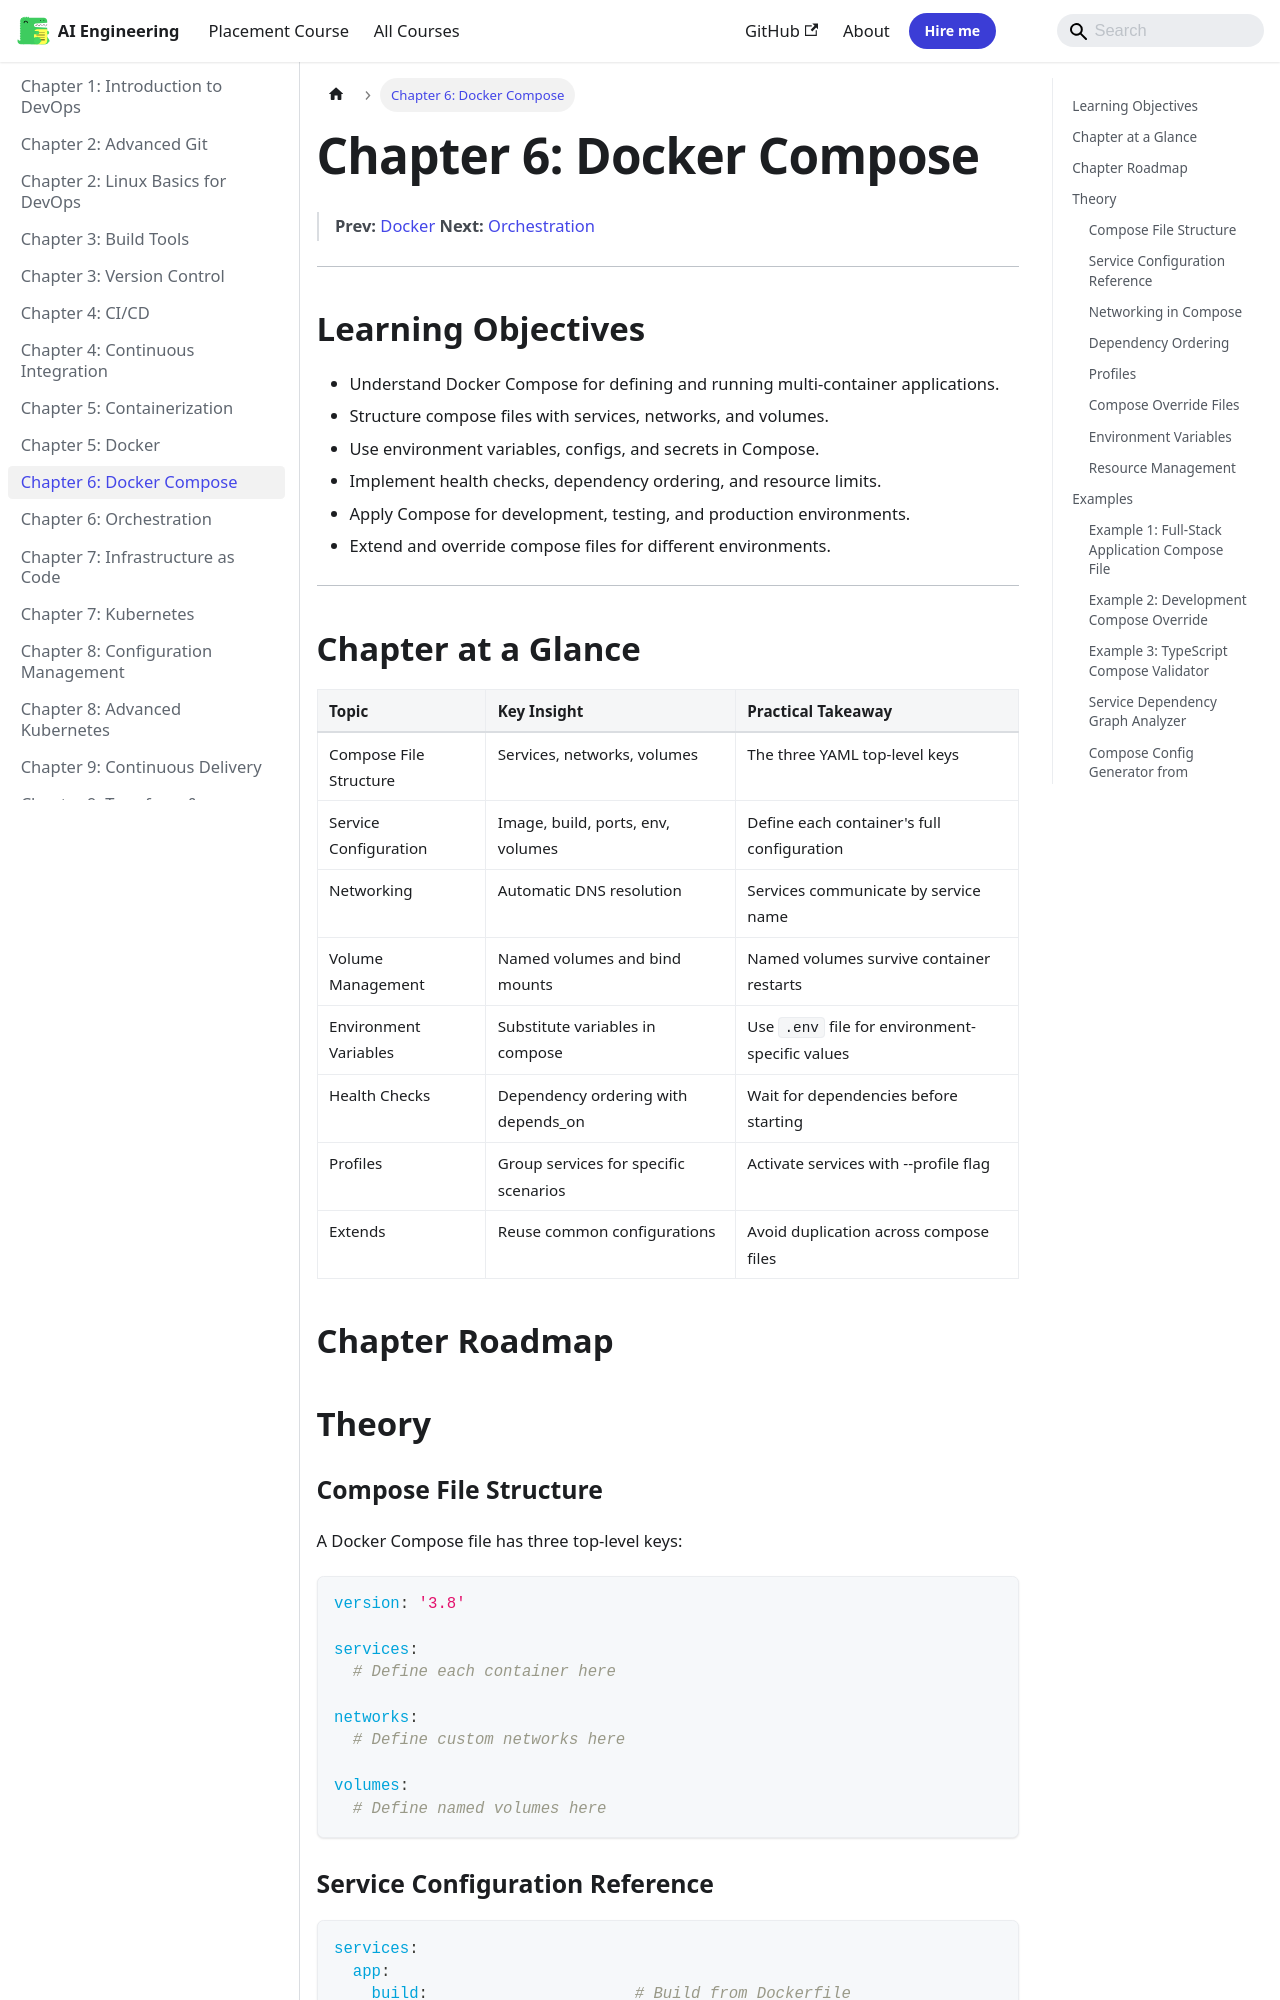

repository: Raushan666java/ai-engineering-journey · page: devops/06-docker-compose/index.html · generator: mkdocs

---
description: "Docker Compose applications often have complex inter-service dependencies. The following tool visualizes and validates the service dependency graph"
---

# Chapter 6: Docker Compose

> **Prev:** [Docker](./05-docker.md)
> **Next:** [Orchestration](./06-orchestration.md)

---

## Learning Objectives

- Understand Docker Compose for defining and running multi-container applications.
- Structure compose files with services, networks, and volumes.
- Use environment variables, configs, and secrets in Compose.
- Implement health checks, dependency ordering, and resource limits.
- Apply Compose for development, testing, and production environments.
- Extend and override compose files for different environments.

---

## Chapter at a Glance

| Topic | Key Insight | Practical Takeaway |
|-------|-------------|-------------------|
| Compose File Structure | Services, networks, volumes | The three YAML top-level keys |
| Service Configuration | Image, build, ports, env, volumes | Define each container's full configuration |
| Networking | Automatic DNS resolution | Services communicate by service name |
| Volume Management | Named volumes and bind mounts | Named volumes survive container restarts |
| Environment Variables | Substitute variables in compose | Use `.env` file for environment-specific values |
| Health Checks | Dependency ordering with depends_on | Wait for dependencies before starting |
| Profiles | Group services for specific scenarios | Activate services with --profile flag |
| Extends | Reuse common configurations | Avoid duplication across compose files |

## Chapter Roadmap

```mermaid
flowchart LR
    A[docker-compose.yml] --> B[Services]
    A --> C[Networks]
    A --> D[Volumes]
    E[.env] --> A
    B --> F[Container 1]
    B --> G[Container 2]
    B --> H[Container 3]
    F --> C
    G --> C
    H --> C
    F --> D
    G --> D
    H --> D
    I[Health Checks] --> J[depends_on]
    J --> K[Startup Order]
```

## Theory

### Compose File Structure


A Docker Compose file has three top-level keys:

```yaml
version: '3.8'

services:
  # Define each container here

networks:
  # Define custom networks here

volumes:
  # Define named volumes here
```
